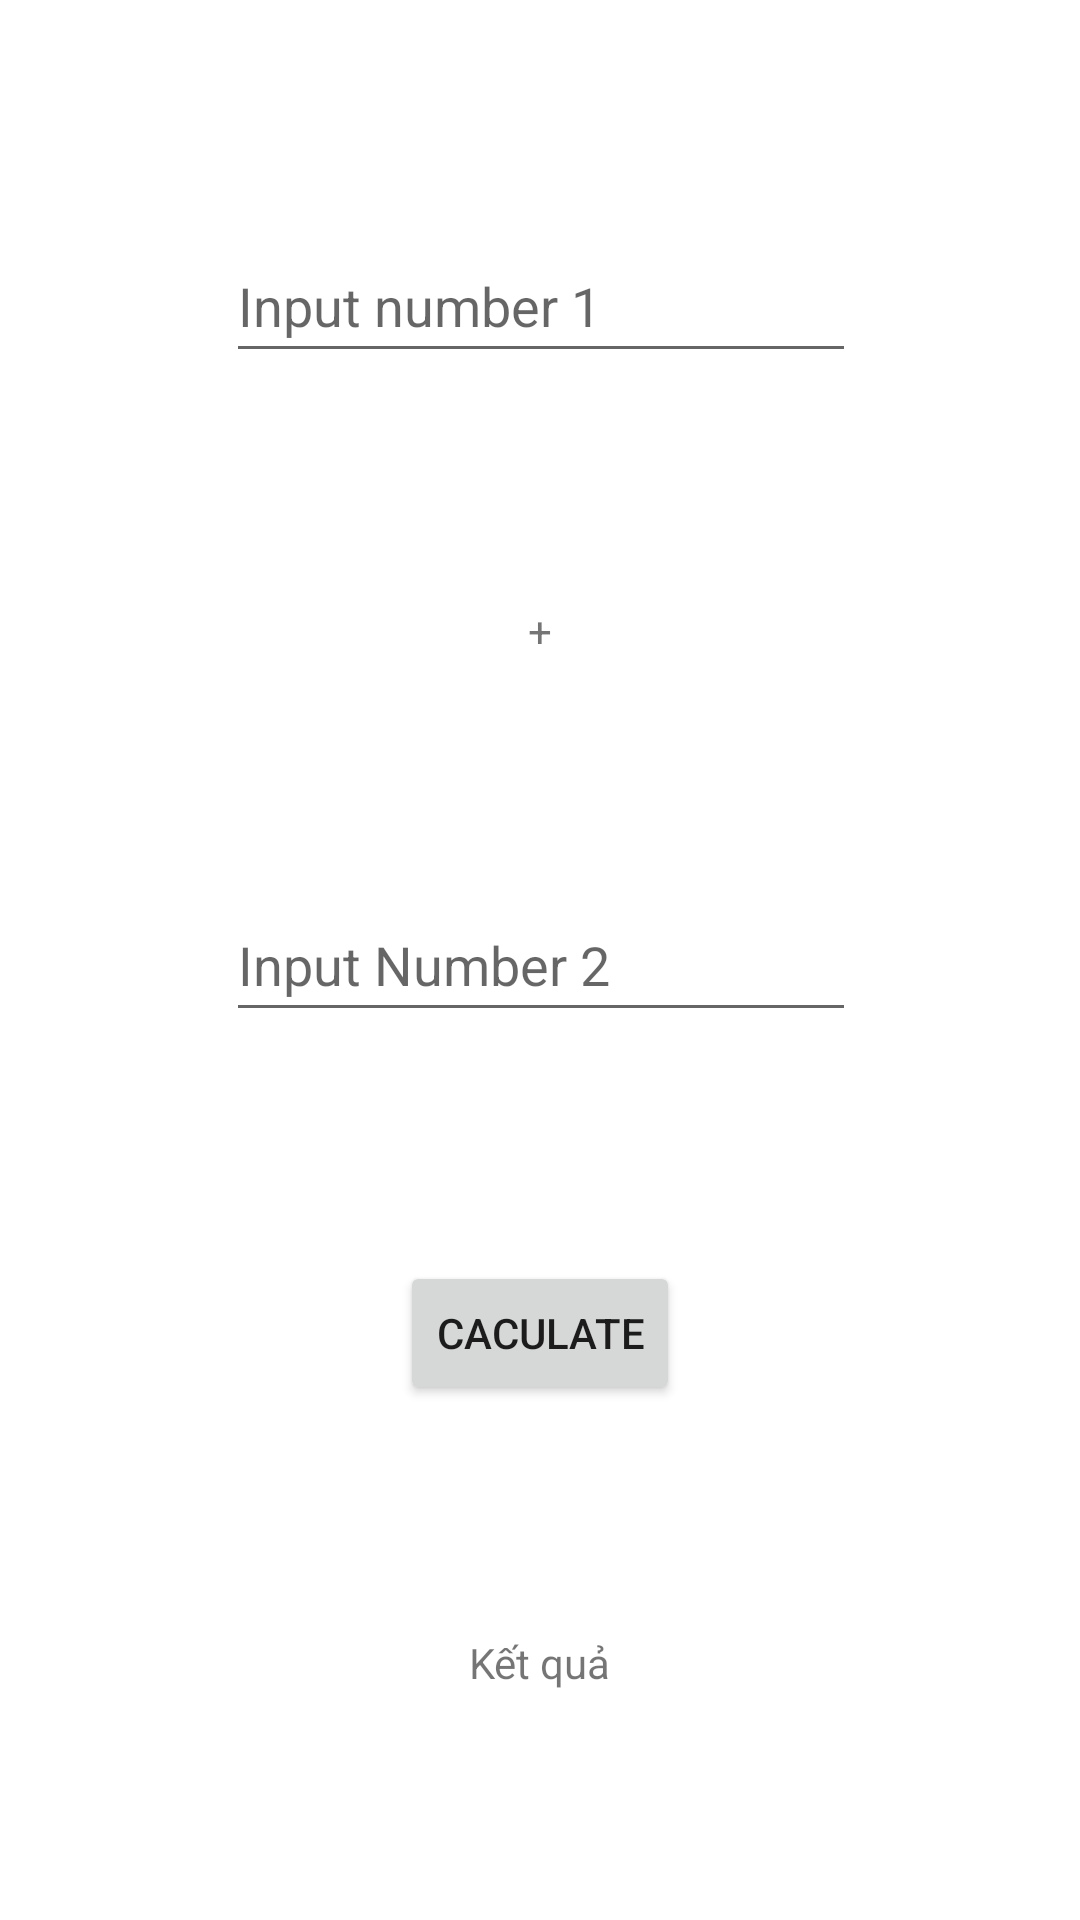

Produce the Android XML layout that renders to this screen, including the resource entries it uses.
<!-- AndroidManifest.xml: application theme Theme.TicketBooking -->
<!-- res/layout/activity_slot1_main.xml -->
<?xml version="1.0" encoding="utf-8"?>
<androidx.constraintlayout.widget.ConstraintLayout xmlns:android="http://schemas.android.com/apk/res/android"
    xmlns:app="http://schemas.android.com/apk/res-auto"
    xmlns:tools="http://schemas.android.com/tools"
    android:id="@+id/main"
    android:layout_width="match_parent"
    android:layout_height="match_parent"
    tools:context=".Slot1.Slot1MainActivity">

    <TextView
        android:id="@+id/plus"
        android:layout_width="wrap_content"
        android:layout_height="wrap_content"
        android:text="+"
        app:layout_constraintBottom_toTopOf="@+id/num2"
        app:layout_constraintEnd_toEndOf="parent"
        app:layout_constraintHorizontal_bias="0.5"
        app:layout_constraintStart_toStartOf="parent"
        app:layout_constraintTop_toBottomOf="@+id/num1"
        app:layout_constraintVertical_bias="0.5" />

    <EditText
        android:id="@+id/num1"
        android:layout_width="wrap_content"
        android:layout_height="wrap_content"
        android:ems="10"
        android:hint="Input number 1"
        android:minHeight="48dp"
        android:inputType="number"
        app:layout_constraintBottom_toTopOf="@+id/plus"
        app:layout_constraintEnd_toEndOf="parent"
        app:layout_constraintHorizontal_bias="0.502"
        app:layout_constraintStart_toStartOf="parent"
        app:layout_constraintTop_toTopOf="parent"
        app:layout_constraintVertical_bias="0.5" />

    <EditText
        android:id="@+id/num2"
        android:layout_width="wrap_content"
        android:layout_height="wrap_content"
        android:ems="10"
        android:hint="Input Number 2"
        android:inputType="number"
        android:minHeight="48dp"
        app:layout_constraintBottom_toTopOf="@+id/caculate"
        app:layout_constraintEnd_toEndOf="parent"
        app:layout_constraintHorizontal_bias="0.502"
        app:layout_constraintStart_toStartOf="parent"
        app:layout_constraintTop_toBottomOf="@+id/plus"
        app:layout_constraintVertical_bias="0.5" />

    <TextView
        android:id="@+id/total"
        android:layout_width="wrap_content"
        android:layout_height="wrap_content"
        android:text="Kết quả"
        app:layout_constraintBottom_toBottomOf="parent"
        app:layout_constraintEnd_toEndOf="parent"
        app:layout_constraintHorizontal_bias="0.5"
        app:layout_constraintStart_toStartOf="parent"
        app:layout_constraintTop_toBottomOf="@+id/caculate"
        app:layout_constraintVertical_bias="0.5" />

    <Button
        android:id="@+id/caculate"
        android:layout_width="wrap_content"
        android:layout_height="wrap_content"
        android:text="Caculate"
        app:layout_constraintBottom_toTopOf="@+id/total"
        app:layout_constraintEnd_toEndOf="parent"
        app:layout_constraintHorizontal_bias="0.5"
        app:layout_constraintStart_toStartOf="parent"
        app:layout_constraintTop_toBottomOf="@+id/num2"
        app:layout_constraintVertical_bias="0.5" />

</androidx.constraintlayout.widget.ConstraintLayout>
<!-- resources referenced by this layout -->
<resources>
  <style name="Theme.TicketBooking" parent="Theme.MaterialComponents.DayNight.DarkActionBar">
          
          <item name="colorPrimary">@color/purple_500</item>
          <item name="colorPrimaryVariant">@color/purple_700</item>
          <item name="colorOnPrimary">@color/white</item>
          
          <item name="colorSecondary">@color/teal_200</item>
          <item name="colorSecondaryVariant">@color/teal_700</item>
          <item name="colorOnSecondary">@color/black</item>
          
          <item name="android:statusBarColor">?attr/colorPrimaryVariant</item>
          
      </style>
  <color name="purple_500">#FF6200EE</color>
  <color name="purple_700">#FF3700B3</color>
  <color name="white">#FFFFFFFF</color>
  <color name="teal_200">#FF03DAC5</color>
  <color name="teal_700">#FF018786</color>
  <color name="black">#FF000000</color>
</resources>
